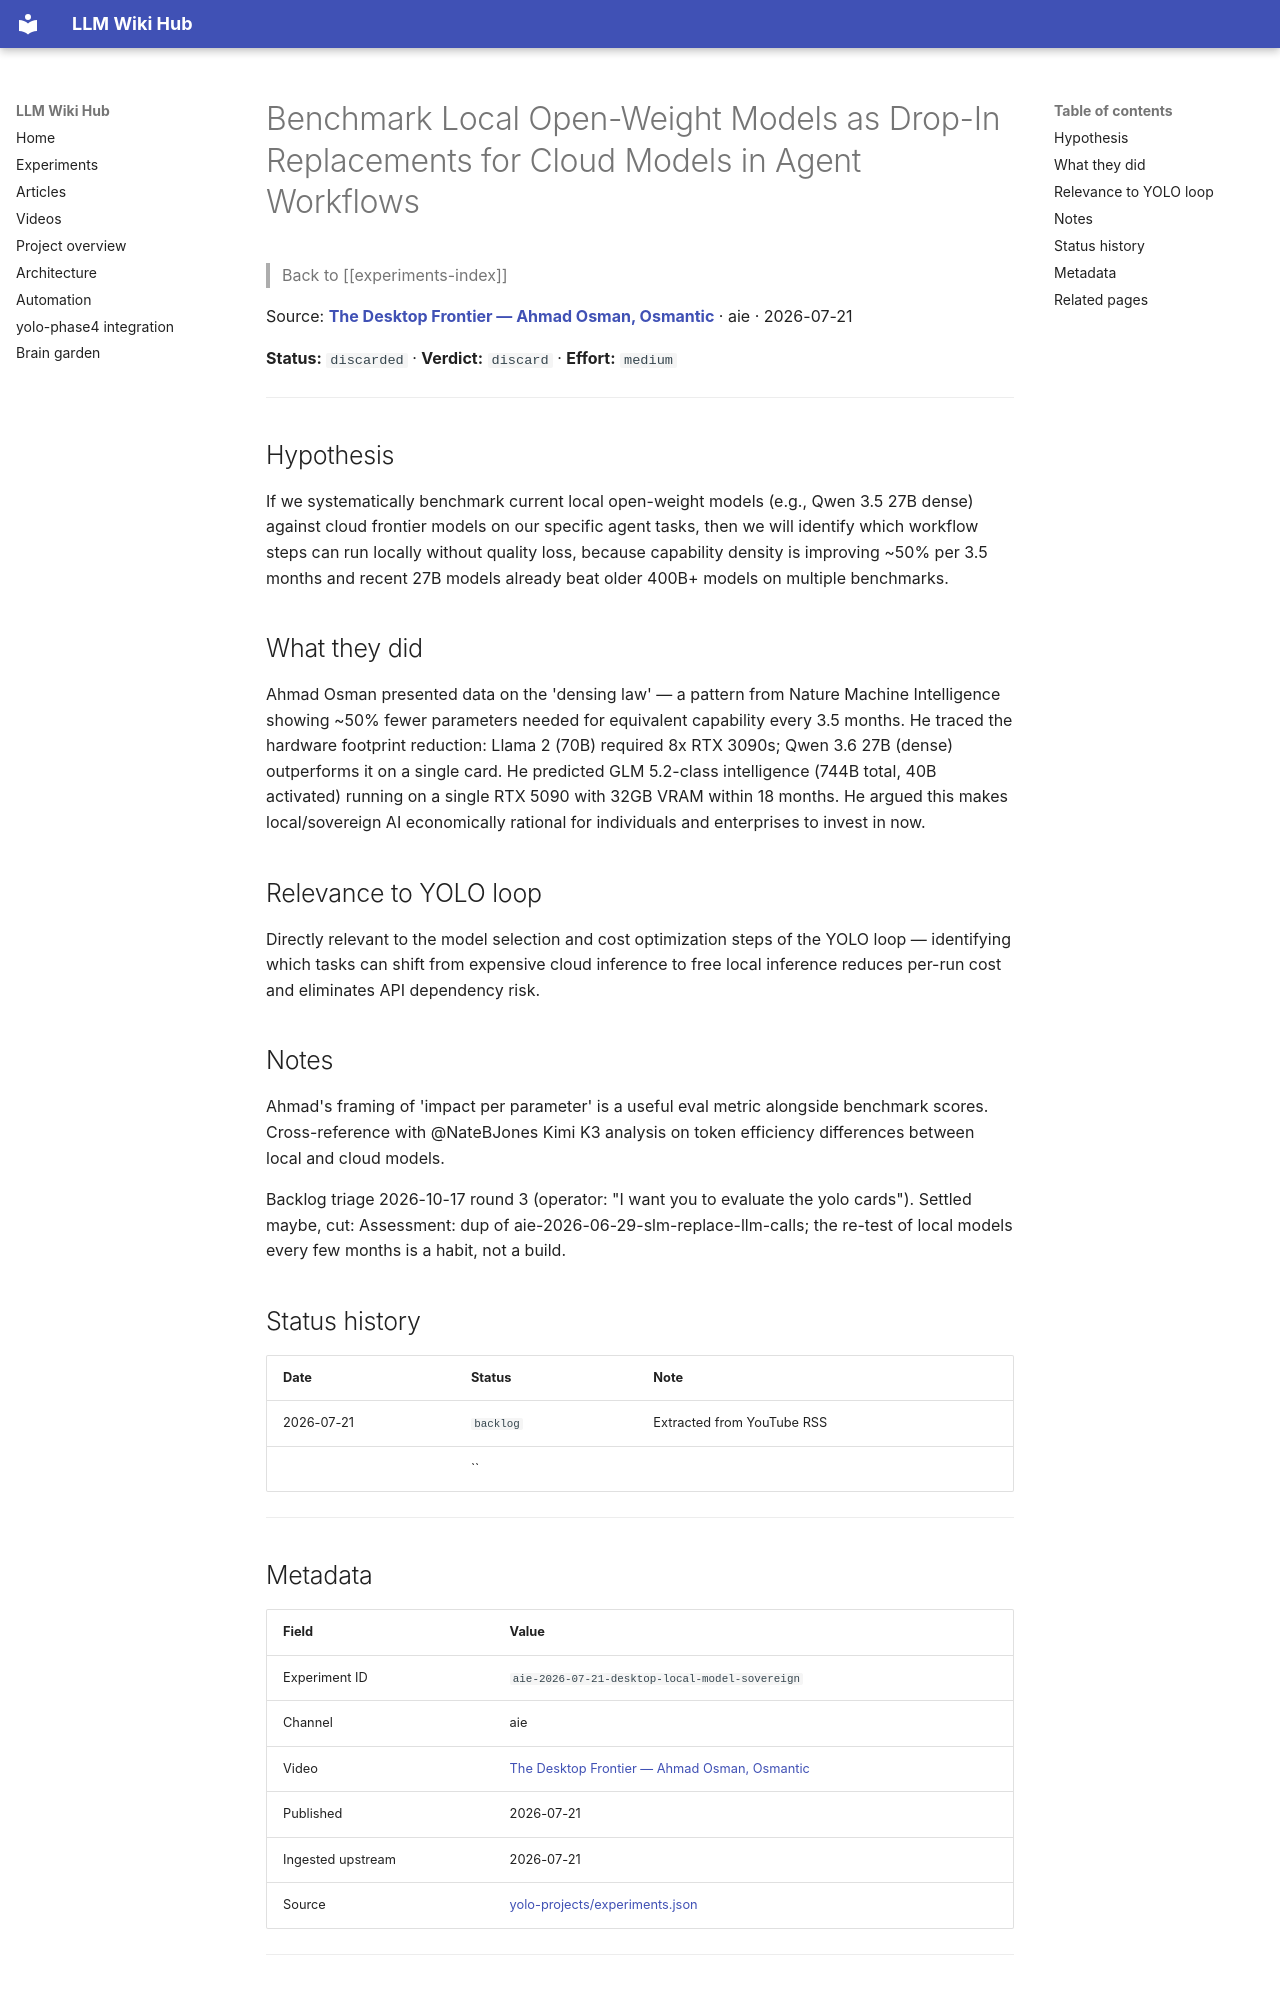

repository: Anguijm/llm-wiki-hub · page: experiments/aie-2026-07-21-desktop-local-model-sovereign/index.html · generator: mkdocs

# Benchmark Local Open-Weight Models as Drop-In Replacements for Cloud Models in Agent Workflows

> Back to [[experiments-index]]

Source: **[The Desktop Frontier — Ahmad Osman, Osmantic](https://www.youtube.com/watch?v=XV2oYi7kojc)** · aie · 2026-07-21

**Status:** `discarded` · **Verdict:** `discard` · **Effort:** `medium`

---

## Hypothesis

If we systematically benchmark current local open-weight models (e.g., Qwen 3.5 27B dense) against cloud frontier models on our specific agent tasks, then we will identify which workflow steps can run locally without quality loss, because capability density is improving ~50% per 3.5 months and recent 27B models already beat older 400B+ models on multiple benchmarks.

## What they did

Ahmad Osman presented data on the 'densing law' — a pattern from Nature Machine Intelligence showing ~50% fewer parameters needed for equivalent capability every 3.5 months. He traced the hardware footprint reduction: Llama 2 (70B) required 8x RTX 3090s; Qwen 3.6 27B (dense) outperforms it on a single card. He predicted GLM 5.2-class intelligence (744B total, 40B activated) running on a single RTX 5090 with 32GB VRAM within 18 months. He argued this makes local/sovereign AI economically rational for individuals and enterprises to invest in now.

## Relevance to YOLO loop

Directly relevant to the model selection and cost optimization steps of the YOLO loop — identifying which tasks can shift from expensive cloud inference to free local inference reduces per-run cost and eliminates API dependency risk.

## Notes

Ahmad's framing of 'impact per parameter' is a useful eval metric alongside benchmark scores. Cross-reference with @NateBJones Kimi K3 analysis on token efficiency differences between local and cloud models.

Backlog triage 2026-10-17 round 3 (operator: "I want you to evaluate the yolo cards"). Settled maybe, cut: Assessment: dup of aie-2026-06-29-slm-replace-llm-calls; the re-test of local models every few months is a habit, not a build.

## Status history

| Date | Status | Note |
|---|---|---|
| 2026-07-21 | `backlog` | Extracted from YouTube RSS |
|  | `` |  |

---
